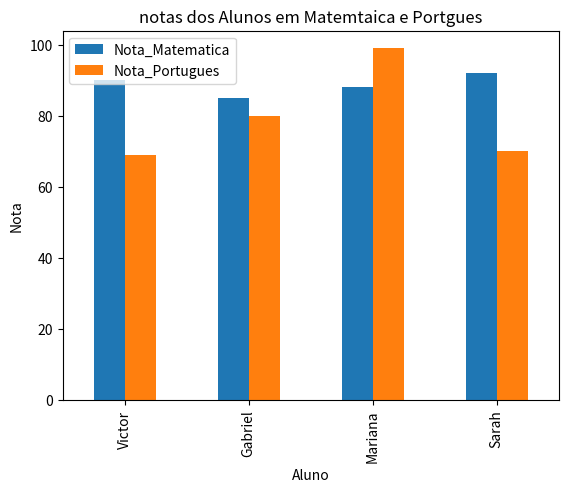

Reproduce this figure in Python.
import pandas as pd


# Criar de  um Dataframe
# Dados ficticio

dados_alunos = {
    'Nome': ['Victor','Gabriel','Mariana', 'Sarah'],
    'Idade': [18,20,19,22],
    'Nota_Matematica': [90,85,88,92],
    'Nota_Portugues' : [69,80,99,70]
}

# Passo 2 : Criar o Dataframe
df_alunos = pd.DataFrame(dados_alunos)

# Passo 3 Exibir o data frame
print(df_alunos)

# Media das notas de Matemaica

media_matematica = df_alunos['Nota_Matematica'].mean()
media_portugues = df_alunos['Nota_Portugues'].mean()

# Imprimir a Media
print(f"Media em Matematica:{media_matematica}.")
print(f"Media em Portugues:{media_portugues}.")

##################################################

#Visualização de dados:

#Grafico de Barra das Notas de Matematica;

import matplotlib.pyplot as plt

df_alunos.plot( x = 'Nome', y=['Nota_Matematica', 'Nota_Portugues'],
kind='bar' )

plt.title("notas dos Alunos em Matemtaica e Portgues")

plt.xlabel("Aluno")
plt.ylabel("Nota")
plt.show()